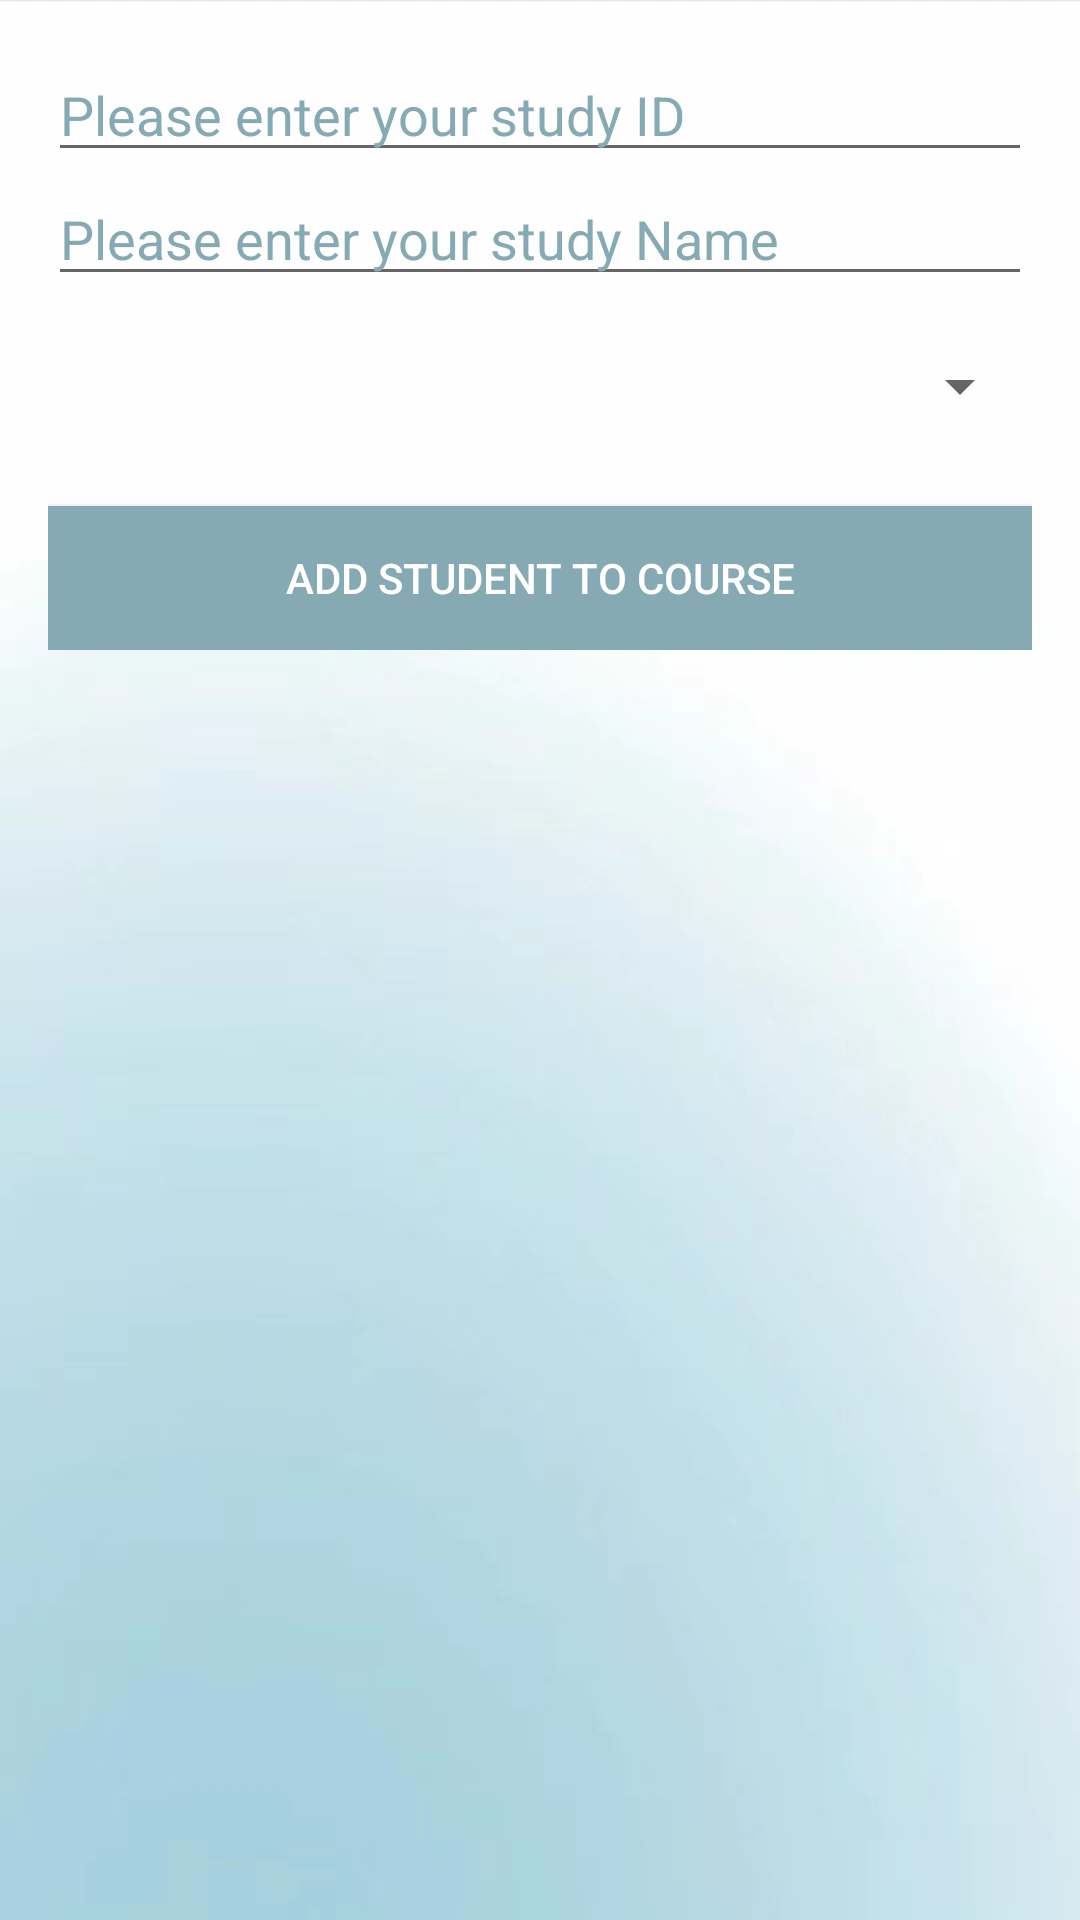

The Android layout XML behind this screen, and the referenced resources:
<!-- AndroidManifest.xml: application theme Theme.MyApplication -->
<!-- res/layout/activity_student.xml -->
<?xml version="1.0" encoding="utf-8"?>
<LinearLayout
    xmlns:android="http://schemas.android.com/apk/res/android"
    xmlns:app="http://schemas.android.com/apk/res-auto"
    android:layout_width="match_parent"
    android:layout_height="match_parent"
    android:padding="16dp"

    android:orientation="vertical"
    android:background="@mipmap/bg">

    <ScrollView
        android:layout_width="match_parent"
        android:layout_height="wrap_content">

        <LinearLayout
            android:orientation="vertical"
            android:layout_width="match_parent"
            android:layout_height="wrap_content">




        <EditText
            android:textColorHint="#86AAB3"
            android:hint="Please enter your study ID"
            android:id="@+id/edtStudentId"
            android:layout_width="match_parent"
            android:layout_height="wrap_content"
            android:inputType="number"
            android:digits="0123456789"/>



        <EditText
            android:textColorHint="#86AAB3"
            android:hint="Please enter your study Name"
            android:id="@+id/edtStudentName"
            android:layout_width="match_parent"
            android:layout_height="wrap_content"/>


    <Spinner
        android:id="@+id/spinnerCourses"
        android:layout_width="match_parent"
        android:layout_height="40dp"
        android:layout_marginTop="10dp"
         />



    <androidx.recyclerview.widget.RecyclerView
        android:id="@+id/recyclerView"
        android:layout_width="match_parent"
        android:layout_height="wrap_content"
        android:layout_marginTop="10dp"
        android:clipToPadding="false"/>
    <Button
        android:id="@+id/btnAddStudentToCourse"
        android:layout_width="match_parent"
        android:layout_height="wrap_content"
        android:text="Add Student to Course"
        android:layout_marginTop="10dp"
        android:textColor="@color/white"
        android:background="#86AAB3"/>
        </LinearLayout>
    </ScrollView>
</LinearLayout>
<!-- resources referenced by this layout -->
<resources>
  <color name="white">#FFFFFF</color>
  <!-- mipmap bg: jpg bitmap (mipmap-xxhdpi, 98497 bytes) -->
  <style name="Theme.MyApplication" parent="Theme.AppCompat.Light.NoActionBar">
          
  
  
  
  
  
  
  
          
  
          
      </style>
</resources>
